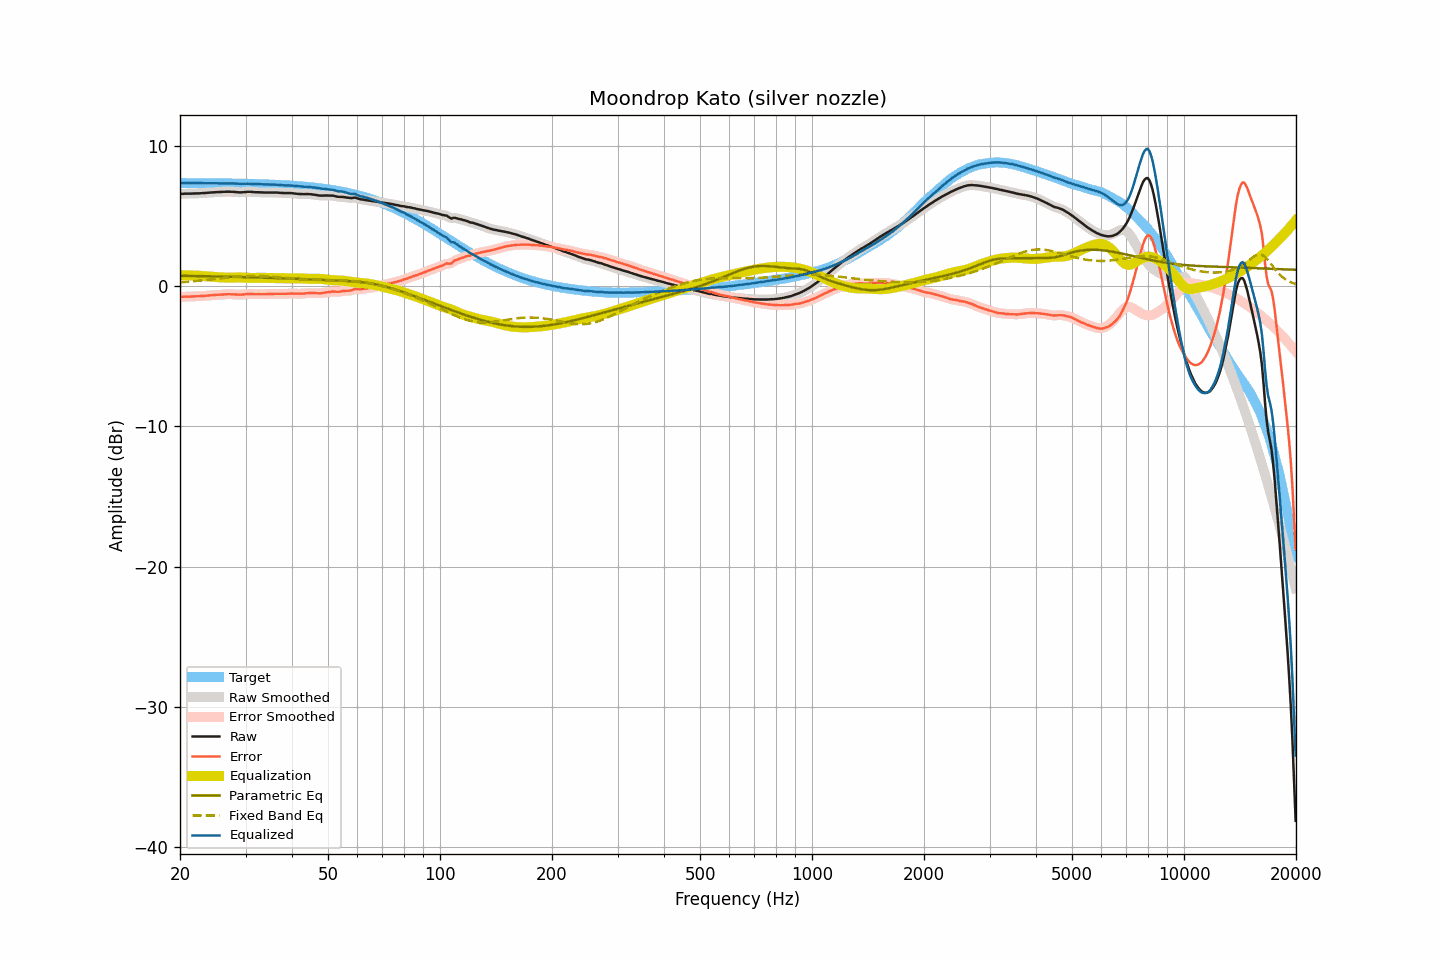

The file beside this chart, header and first rows:
frequency, raw, smoothed, error, error_smoothed, equalization, parametric_eq, fixed_band_eq, equalized_raw, equalized_smoothed, target
20.00, 6.57, 6.57, -0.77, -0.77, 0.77, 0.72, 0.26, 7.34, 7.34, 7.34
20.20, 6.57, 6.57, -0.77, -0.77, 0.77, 0.72, 0.27, 7.34, 7.34, 7.34
20.40, 6.57, 6.57, -0.77, -0.76, 0.77, 0.72, 0.28, 7.33, 7.34, 7.34
20.61, 6.58, 6.57, -0.76, -0.76, 0.76, 0.72, 0.29, 7.34, 7.34, 7.34
20.81, 6.58, 6.58, -0.76, -0.76, 0.76, 0.72, 0.29, 7.34, 7.34, 7.33
21.02, 6.58, 6.58, -0.76, -0.76, 0.76, 0.72, 0.30, 7.33, 7.33, 7.33
21.23, 6.58, 6.58, -0.76, -0.76, 0.75, 0.71, 0.31, 7.33, 7.33, 7.33
21.44, 6.58, 6.58, -0.75, -0.75, 0.75, 0.71, 0.32, 7.33, 7.33, 7.33
21.66, 6.59, 6.58, -0.74, -0.75, 0.75, 0.71, 0.33, 7.33, 7.33, 7.33
21.87, 6.59, 6.59, -0.74, -0.74, 0.74, 0.71, 0.34, 7.33, 7.33, 7.33
22.09, 6.60, 6.59, -0.73, -0.74, 0.74, 0.71, 0.35, 7.34, 7.33, 7.33
22.31, 6.60, 6.60, -0.73, -0.73, 0.73, 0.71, 0.36, 7.33, 7.33, 7.33
22.54, 6.60, 6.60, -0.73, -0.73, 0.73, 0.70, 0.37, 7.32, 7.33, 7.33
22.76, 6.61, 6.61, -0.72, -0.72, 0.72, 0.70, 0.39, 7.33, 7.33, 7.33
22.99, 6.62, 6.61, -0.71, -0.71, 0.71, 0.70, 0.40, 7.33, 7.33, 7.33
23.22, 6.62, 6.62, -0.71, -0.70, 0.70, 0.70, 0.41, 7.32, 7.32, 7.33
23.45, 6.63, 6.63, -0.70, -0.70, 0.69, 0.70, 0.42, 7.32, 7.32, 7.32
23.69, 6.64, 6.64, -0.69, -0.69, 0.69, 0.69, 0.43, 7.32, 7.32, 7.32
23.92, 6.65, 6.65, -0.67, -0.67, 0.68, 0.69, 0.45, 7.32, 7.32, 7.32
24.16, 6.66, 6.66, -0.66, -0.66, 0.67, 0.69, 0.46, 7.32, 7.32, 7.32
24.40, 6.67, 6.66, -0.65, -0.66, 0.66, 0.69, 0.47, 7.32, 7.32, 7.32
24.65, 6.67, 6.67, -0.65, -0.65, 0.65, 0.68, 0.49, 7.32, 7.32, 7.32
24.89, 6.68, 6.68, -0.64, -0.64, 0.64, 0.68, 0.50, 7.32, 7.32, 7.32
25.14, 6.69, 6.68, -0.63, -0.63, 0.63, 0.68, 0.51, 7.32, 7.32, 7.32
25.39, 6.69, 6.69, -0.63, -0.62, 0.62, 0.68, 0.53, 7.31, 7.31, 7.31
25.65, 6.70, 6.70, -0.62, -0.62, 0.62, 0.68, 0.54, 7.31, 7.31, 7.31
25.91, 6.70, 6.70, -0.61, -0.61, 0.61, 0.67, 0.55, 7.31, 7.31, 7.31
26.16, 6.71, 6.71, -0.60, -0.60, 0.60, 0.67, 0.57, 7.31, 7.31, 7.31
26.43, 6.71, 6.71, -0.60, -0.60, 0.60, 0.67, 0.58, 7.30, 7.31, 7.31
26.69, 6.72, 6.72, -0.59, -0.59, 0.59, 0.67, 0.59, 7.31, 7.31, 7.31
26.96, 6.72, 6.72, -0.59, -0.59, 0.59, 0.66, 0.61, 7.31, 7.31, 7.30
27.23, 6.72, 6.72, -0.59, -0.59, 0.59, 0.66, 0.62, 7.31, 7.31, 7.30
27.50, 6.71, 6.71, -0.59, -0.59, 0.59, 0.66, 0.63, 7.30, 7.31, 7.30
27.77, 6.71, 6.71, -0.59, -0.59, 0.60, 0.65, 0.64, 7.31, 7.30, 7.30
28.05, 6.70, 6.70, -0.60, -0.60, 0.60, 0.65, 0.65, 7.30, 7.30, 7.30
28.33, 6.69, 6.69, -0.61, -0.61, 0.61, 0.65, 0.66, 7.30, 7.30, 7.30
28.62, 6.68, 6.68, -0.62, -0.62, 0.61, 0.65, 0.67, 7.29, 7.29, 7.29
28.90, 6.67, 6.67, -0.62, -0.62, 0.61, 0.64, 0.68, 7.28, 7.28, 7.29
29.19, 6.67, 6.67, -0.62, -0.62, 0.61, 0.64, 0.69, 7.28, 7.28, 7.29
29.48, 6.68, 6.68, -0.61, -0.61, 0.60, 0.64, 0.70, 7.28, 7.28, 7.29
29.78, 6.69, 6.69, -0.60, -0.60, 0.60, 0.63, 0.70, 7.28, 7.28, 7.28
30.08, 6.70, 6.70, -0.58, -0.58, 0.59, 0.63, 0.71, 7.29, 7.29, 7.28
30.38, 6.71, 6.71, -0.57, -0.57, 0.58, 0.63, 0.71, 7.29, 7.29, 7.28
30.68, 6.71, 6.71, -0.57, -0.57, 0.58, 0.62, 0.72, 7.28, 7.29, 7.28
30.99, 6.71, 6.71, -0.56, -0.57, 0.57, 0.62, 0.72, 7.28, 7.28, 7.27
31.30, 6.70, 6.70, -0.57, -0.57, 0.57, 0.62, 0.72, 7.27, 7.27, 7.27
31.61, 6.69, 6.69, -0.58, -0.58, 0.57, 0.61, 0.72, 7.26, 7.26, 7.27
31.93, 6.68, 6.68, -0.59, -0.58, 0.58, 0.61, 0.72, 7.25, 7.26, 7.26
32.24, 6.68, 6.68, -0.58, -0.58, 0.58, 0.61, 0.72, 7.26, 7.26, 7.26
32.57, 6.68, 6.67, -0.58, -0.58, 0.58, 0.60, 0.72, 7.26, 7.26, 7.26
32.89, 6.67, 6.67, -0.58, -0.58, 0.58, 0.60, 0.71, 7.25, 7.25, 7.25
33.22, 6.67, 6.66, -0.58, -0.58, 0.58, 0.60, 0.71, 7.25, 7.25, 7.25
33.55, 6.66, 6.66, -0.59, -0.58, 0.58, 0.59, 0.70, 7.24, 7.24, 7.24
33.89, 6.66, 6.66, -0.58, -0.58, 0.58, 0.59, 0.70, 7.24, 7.24, 7.24
34.23, 6.66, 6.66, -0.58, -0.58, 0.58, 0.59, 0.69, 7.23, 7.23, 7.24
34.57, 6.66, 6.66, -0.57, -0.57, 0.57, 0.58, 0.68, 7.23, 7.23, 7.23
34.92, 6.66, 6.66, -0.57, -0.57, 0.57, 0.58, 0.67, 7.23, 7.23, 7.23
35.27, 6.66, 6.66, -0.57, -0.57, 0.57, 0.57, 0.66, 7.22, 7.22, 7.22
35.62, 6.66, 6.66, -0.56, -0.56, 0.56, 0.57, 0.66, 7.22, 7.22, 7.22
35.97, 6.66, 6.66, -0.56, -0.55, 0.56, 0.57, 0.65, 7.22, 7.22, 7.21
... 635 more rows
